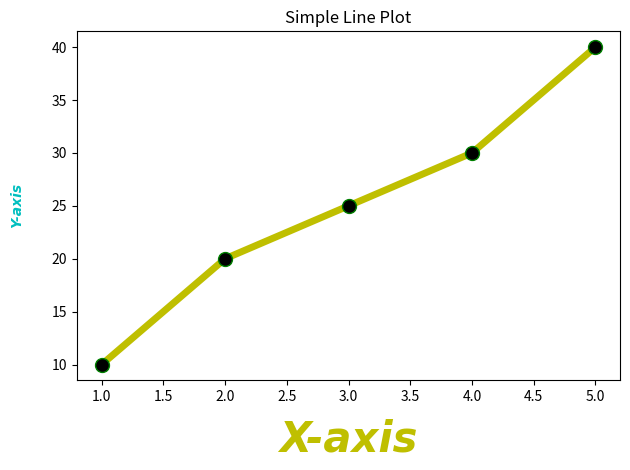

This figure's Python source:
"""
                                    Types of Plot in pyhon
Line plot
Bar Plot
Scatter Plot
Histogram
Pie Chart
Area Plot
Box Plot
Violin Plot
Heatmap
Pair Plot
Joint Plot
Strip Plot
Swarm Plot
KDE Plot
Count Plot
Rug Plot
Step Plot
Error Bar Plot
Stem Plot
3D Plot
Bubble Plot
Polar Plot

We will be using the first 6 mostly


1)
Line Plot
Description:
A line plot is a type of chart that displays information as a series of data points called
'markers' connected by straight
line segments. It is particularly useful for visualizing trends over time or continuous data.
"""

import matplotlib.pyplot as plt

# Sample data
x = [1, 2, 3, 4, 5]
y = [10, 20, 25, 30, 40]

# Creating the line plot
plt.plot(x, y,ls = '-',lw = 5,color = 'y',marker = 'o',ms = 10,mfc = 'k',mec = 'g')

# Adding titles and labels
plt.title('Simple Line Plot')
plt.xlabel('X-axis',labelpad=10,family = 'fantasy',style = 'italic',weight = 'bold',size = 30,color = 'y')
plt.ylabel('Y-axis',labelpad= 20,family = 'fantasy',style = 'italic',weight = 'bold',color = 'c')
plt.tight_layout()
# Displaying the plot
plt.show()
